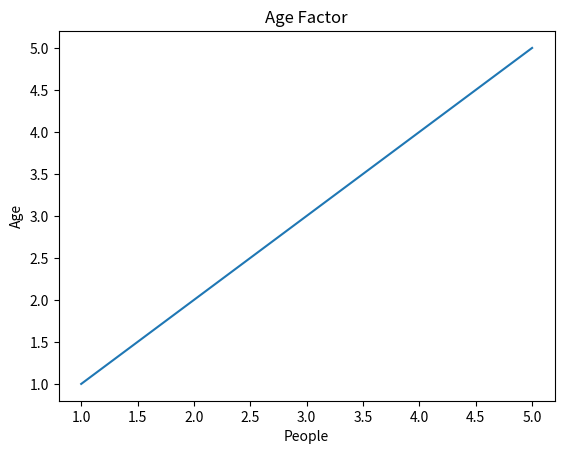

Reproduce this figure in Python.
# import operator
# print(1+2)
# 
# import decimal
# print(37/5)

# import random
# print(random.random())
# print(random.choice("mansi"))
# print(random.randint(1,50))

# import string
# print(string.capwords("mansi"))
# print(string.ascii_letters("a"))

# import math
# print(math.factorial(5))
# print(math.sqrt(5))

# import datetime
# print(datetime.datetime.now())

from matplotlib import pyplot as p
x=[1,2,3,4,5]
y=[1,2,3,4,5]
p.plot(x,y)
p.xlabel("People")
p.ylabel("Age")
p.title("Age Factor")
p.show()
